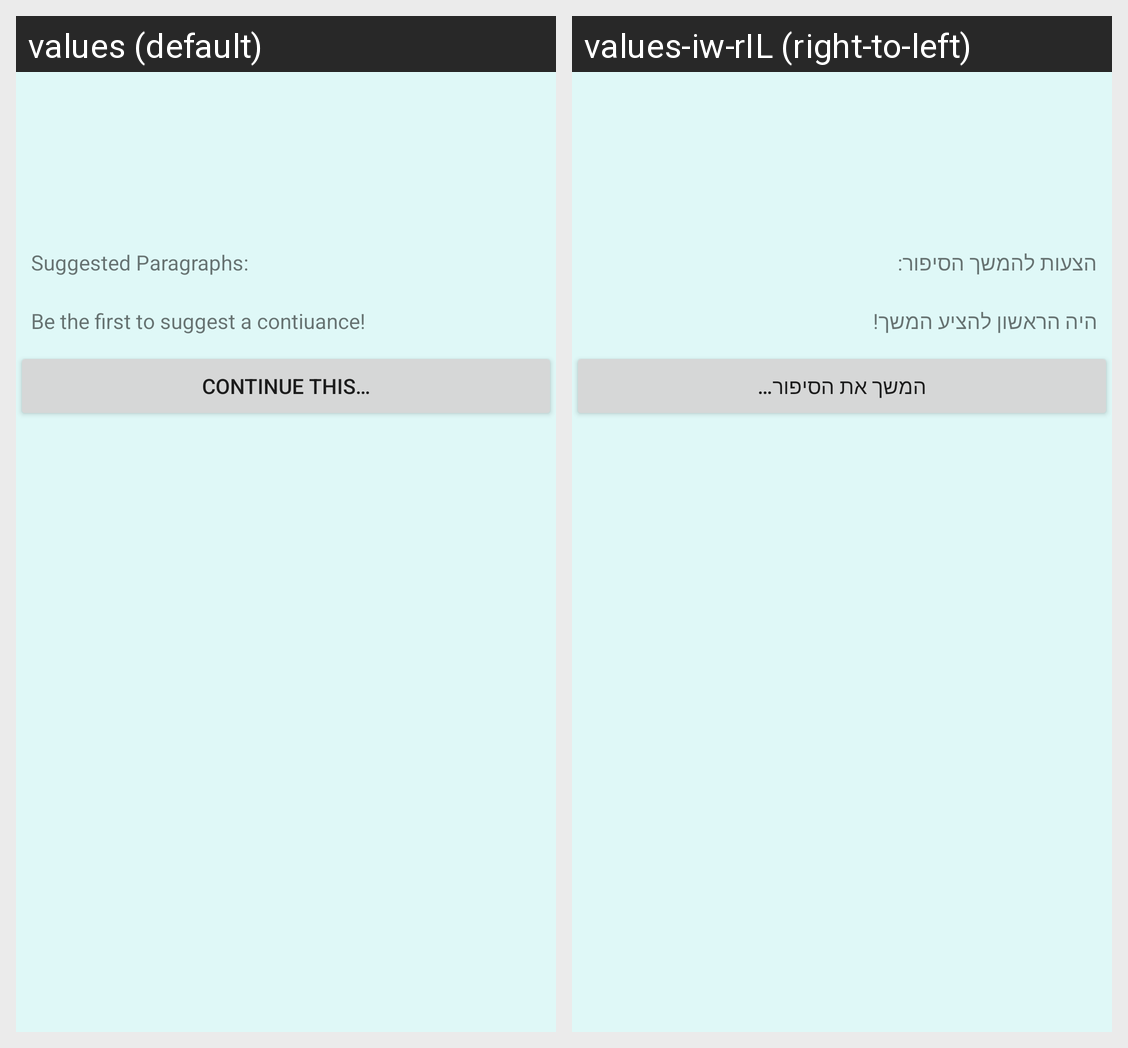

The same Android screen rendered under two of its app's locales, left to right. List the strings drawn on it with the default value and each locale's translation.
Android screen res/layout/activity_story_view.xml rendered under 2 locales, left to right: values (default), values-iw-rIL (right-to-left). Device: Nexus 5 (rendered at 1080×1920; each locale shown at half size, 540×960, under a caption strip naming it); theme AppTheme.NoActionBar.
Strings drawn on this screen, with the default value and each locale's value (text and hints the layout hard-codes, and strings that could not be matched under every locale, appear in the picture but are not listed):

header_suggested_paragraphs
  values: Suggested Paragraphs:
  values-iw-rIL: הצעות להמשך הסיפור:

label_no_suggestions
  values: Be the first to suggest a contiuance!
  values-iw-rIL: היה הראשון להציע המשך!

suggest
  values: Continue This…
  values-iw-rIL: המשך את הסיפור…
